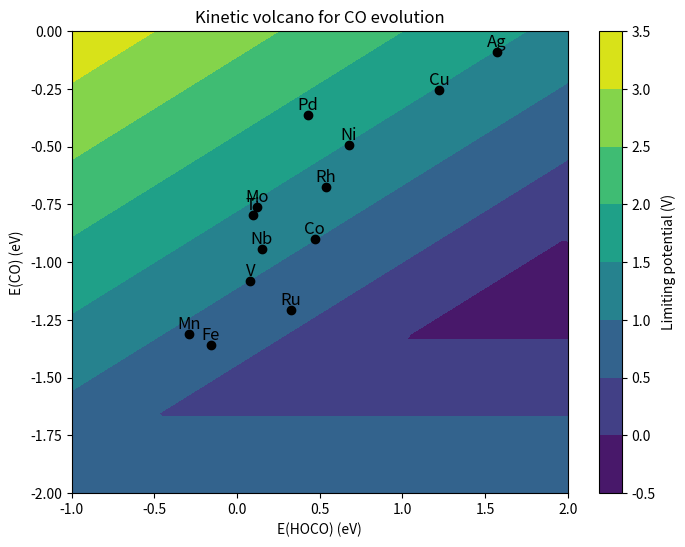

This chart was generated by the following Python code:
# -*- coding: utf-8 -*-
"""
Created on Mon Aug  2 17:38:39 2021

[redacted]
"""

import numpy as np
# import scipy.constants
# _e = scipy.constants.physical_constants['electron mass'][0]
_kB = 8.617e-5 # Boltzmann constant in eV/K
_h = 4.136e-15  # Planck constant in eV*s
_Sg = 0.002 # eV/K
# EH2O = -2.51 # eV

E_CO2g = -18.459 # eV
E_H2g = -7.158 # eV
E_H2Og = -12.833 # eV
E_COg = -12.118 # eV
limiting_potenital = 0


def scaling(EHOCO, ECO, T):
    """ Calculate forward rate constants and equilibrium constants 
    as function of the EO descriptor and temperature T.
    """
    
    # reaction energies
    DE1 = EHOCO
    DE2 = ECO - EHOCO - E_CO2g - E_H2g + E_H2Og + E_COg
    DE3 = -ECO
    # limiting_potenital = max(DE1, DE2, DE3)
    limiting_potenital = max(DE1/(-1), DE2/(-1), DE3/(-1)) 

    return limiting_potenital


EHOCO_d = {
    "Pd": 0.42967678,
    # "Sc": -0.08249209,
    "Ti": 0.09677125,
    "V": 0.08057561,
    "Mn": -0.28851255,
    "Fe": -0.15955723,
    "Co": 0.47024493,
    "Ni": 0.67499474,
    "Cu": 1.22119557,
    # "Zn": 0.54101516,
    # "Y": -2.76843569,
    # "Zr": -1.44950915,
    "Nb": 0.14885378,
    "Mo": 0.12097152,
    "Ru": 0.32770351,
    "Rh": 0.53514527,
    "Ag": 1.57118722
}

ECO_d = {
    "Pd": -0.36259556,
    # "Sc": -0.53887365,
    "Ti": -0.7954072,
    "V": -1.07970746,
    "Mn": -1.31038448,
    "Fe": -1.3575169,
    "Co": -0.90030351,
    "Ni": -0.49399452,
    "Cu": -0.25260203,
    # "Zn": -0.11389156,
    # "Y": -2.81622299,
    # "Zr": -0.10195565,
    "Nb": -0.94465297,
    "Mo": -0.76108613,
    "Ru": -1.20819791,
    "Rh": -0.6742065,
    "Ag": -0.09120301
}

if __name__ == '__main__':
    T = 297.15
    N = 100
    EHOCOs = np.linspace(-1, 2, N)
    ECOs = np.linspace(-2, 0, N)
    # data from scaling
    limit = np.empty((N,N))

    for i, EHOCO in enumerate(EHOCOs):
        for j, ECO in enumerate(ECOs):
            limit[i][j] = scaling(EHOCO, ECO, T) 

    # data for the elements
    metals = EHOCO_d.keys()
    rN_m = np.empty(len(metals))
    EHOCO_m = np.empty(len(metals))
   
    # plots
    import matplotlib.pyplot as plt
    fig = plt.figure(figsize=(8, 6), dpi = 300)
    ax = fig.add_subplot(111)

    cp = ax.contourf(EHOCOs, ECOs,  limit)
    # cp = ax.contourf(EHOCOs, ECOs, r1s)
    bar = fig.colorbar(cp) # Add a colorbar to a plot
    ax.set_title('Kinetic volcano for CO evolution')
    ax.set_xlabel('E(HOCO) (eV)')
    ax.set_ylabel('E(CO) (eV)')
    bar.set_label('Limiting potential (V)')
    for i,metal in enumerate(metals):
        plt.plot(EHOCO_d[metal], ECO_d[metal], 'o', color='black')
        plt.annotate(metal, (EHOCO_d[metal], ECO_d[metal]+0.005), fontsize=12, horizontalalignment='center', verticalalignment='bottom')
    plt.show()
